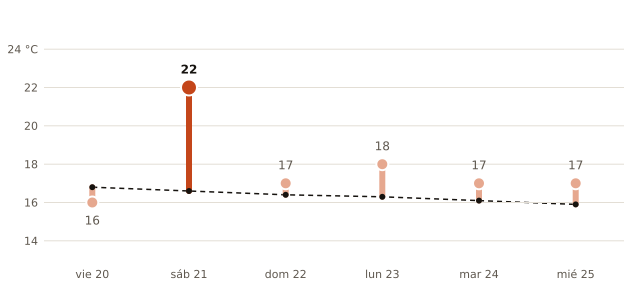

Values plotted in this chart, from the file beside it:
fecha, máxima_prevista_C, máxima_normal_1991_2020_C
2026-11-20, 16, 16.8
2026-11-21, 22, 16.6
2026-11-22, 17, 16.4
2026-11-23, 18, 16.3
2026-11-24, 17, 16.1
2026-11-25, 17, 15.9
